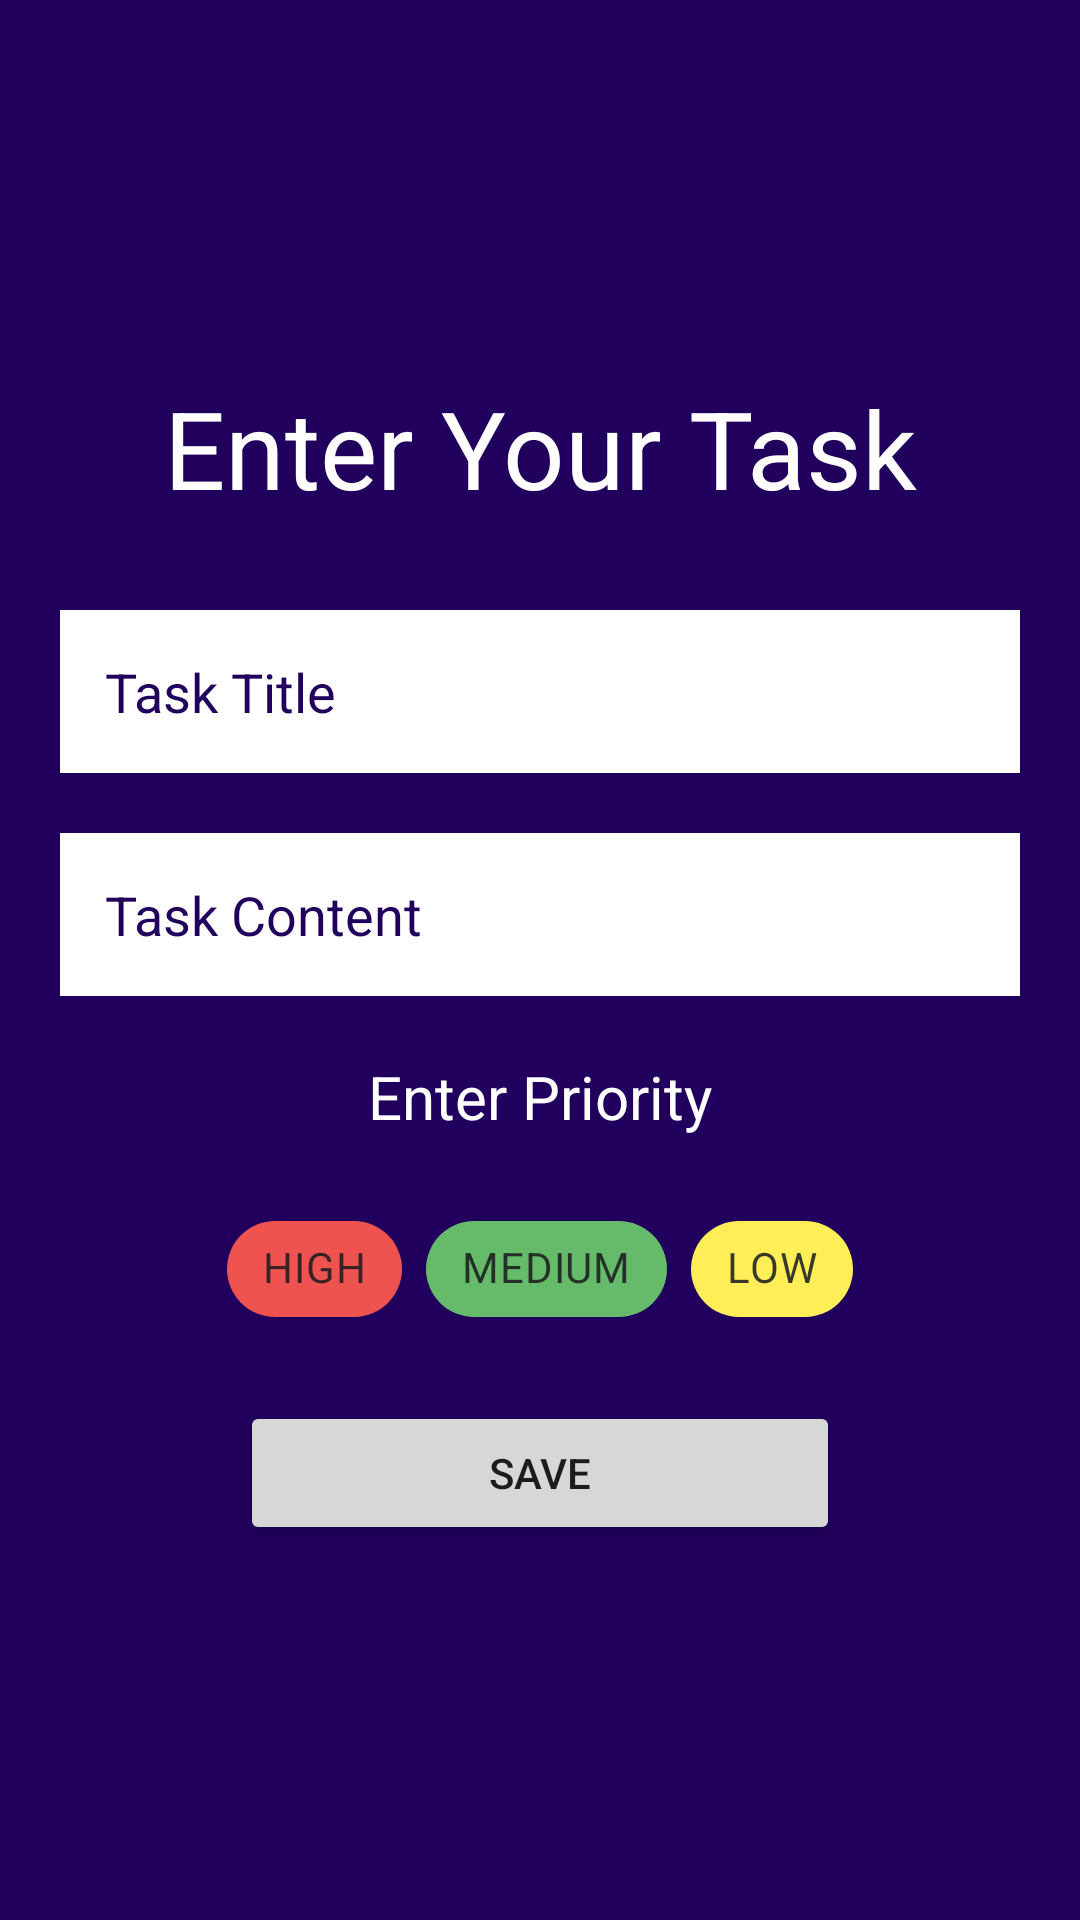

Here is an Android app screen rendered from its layout file. Give the layout XML and the strings, colors and styles it references.
<!-- AndroidManifest.xml: application theme Theme.TaskManager -->
<!-- res/layout/fragment_add_new_task.xml -->
<?xml version="1.0" encoding="utf-8"?>
<FrameLayout xmlns:android="http://schemas.android.com/apk/res/android"
    xmlns:tools="http://schemas.android.com/tools"
    android:layout_width="match_parent"
    android:layout_height="match_parent"
    tools:context=".view.AddNewTaskFragment">

    <LinearLayout
        android:layout_width="match_parent"
        android:layout_height="match_parent"
        android:background="@color/black"
        android:gravity="center"
        android:orientation="vertical"
        android:padding="@dimen/addnewpadding">

        <TextView
            android:layout_width="match_parent"
            android:layout_height="wrap_content"
            android:fontFamily="sans-serif"
            android:gravity="center"
            android:text="@string/enter_your_task"
            android:textColor="@color/white"
            android:textSize="@dimen/size_36" />



        <EditText
            android:id="@+id/titleInput"
            android:layout_width="match_parent"
            android:layout_height="wrap_content"
            android:layout_marginTop="@dimen/addnewmargintop"
            android:background="@color/white"
            android:hint="@string/task_title"
            android:padding="@dimen/addnewpadding_15"
            android:textColor="@color/black"
            android:textColorHint="@color/black" />

        <EditText
            android:id="@+id/contentInput"
            android:layout_width="match_parent"
            android:layout_height="wrap_content"
            android:layout_marginTop="@dimen/addnewmargintop_2"
            android:background="@color/white"
            android:hint="@string/task_content"
            android:padding="@dimen/addnewpadding_15"
            android:textColor="@color/black"
            android:textColorHint="@color/black" />

        <TextView
            android:layout_width="match_parent"
            android:layout_height="wrap_content"
            android:layout_marginTop="@dimen/margin_top_20"
            android:fontFamily="sans-serif"
            android:gravity="center"
            android:text="@string/enter_priority"
            android:textColor="@color/white"
            android:textSize="@dimen/size_20" />


        <com.google.android.material.chip.ChipGroup
            style="@style/Widget.MaterialComponents.Chip.Choice"
            android:layout_width="wrap_content"
            android:layout_height="wrap_content"
            android:layout_marginTop="@dimen/margin_top_20"
            android:fontFamily="sans-serif">

            <com.google.android.material.chip.Chip
                android:id="@+id/highChip"
                android:layout_width="match_parent"
                android:layout_height="match_parent"
                android:backgroundTint="@color/high_prio"
                android:text="@string/high" />

            <com.google.android.material.chip.Chip
                android:id="@+id/mediumChip"
                android:layout_width="match_parent"
                android:layout_height="match_parent"
                android:backgroundTint="@color/medium_prio"
                android:text="@string/medium"></com.google.android.material.chip.Chip>

            <com.google.android.material.chip.Chip
                android:id="@+id/lowChip"
                android:layout_width="match_parent"
                android:layout_height="match_parent"
                android:backgroundTint="@color/low_prio"
                android:text="@string/low"></com.google.android.material.chip.Chip>

        </com.google.android.material.chip.ChipGroup>

        <Button
            android:id="@+id/saveButton"
            android:layout_width="@dimen/button_size"
            android:layout_height="wrap_content"
            android:layout_marginTop="@dimen/margintop_20"
            android:text="@string/save" />

    </LinearLayout>

</FrameLayout>
<!-- resources referenced by this layout -->
<resources>
  <color name="black">#21005D</color>
  <color name="high_prio">#ef5350</color>
  <color name="low_prio">#ffee58</color>
  <color name="medium_prio">#66bb6a</color>
  <color name="white">#FFFFFF</color>
  <dimen name="addnewmargintop">30dp</dimen>
  <dimen name="addnewmargintop_2">20dp</dimen>
  <dimen name="addnewpadding">20dp</dimen>
  <dimen name="addnewpadding_15">15dp</dimen>
  <dimen name="button_size">200dp</dimen>
  <dimen name="margin_top_20">20dp</dimen>
  <dimen name="margintop_20">20dp</dimen>
  <dimen name="size_20">20sp</dimen>
  <dimen name="size_36">36sp</dimen>
  <string name="enter_priority">Enter Priority</string>
  <string name="enter_your_task">Enter Your Task</string>
  <string name="high">HIGH</string>
  <string name="low">LOW</string>
  <string name="medium">MEDIUM</string>
  <string name="save">Save</string>
  <string name="task_content">Task Content</string>
  <string name="task_title">Task Title</string>
  <color name="md_theme_light_primary">#6750A4</color>
  <color name="md_theme_light_onPrimary">#FFFFFF</color>
  <color name="md_theme_light_primaryContainer">#EADDFF</color>
  <color name="md_theme_light_onPrimaryContainer">#21005D</color>
  <color name="md_theme_light_secondary">#625B71</color>
  <color name="md_theme_light_onSecondary">#FFFFFF</color>
  <color name="md_theme_light_secondaryContainer">#E8DEF8</color>
  <color name="md_theme_light_onSecondaryContainer">#1D192B</color>
  <color name="md_theme_light_tertiary">#7D5260</color>
  <color name="md_theme_light_onTertiary">#FFFFFF</color>
  <color name="md_theme_light_tertiaryContainer">#FFD8E4</color>
  <color name="md_theme_light_onTertiaryContainer">#31111D</color>
  <color name="md_theme_light_error">#B3261E</color>
  <color name="md_theme_light_errorContainer">#F9DEDC</color>
  <color name="md_theme_light_onError">#FFFFFF</color>
  <color name="md_theme_light_onErrorContainer">#410E0B</color>
  <color name="md_theme_light_background">#FFFBFE</color>
  <color name="md_theme_light_onBackground">#1C1B1F</color>
  <color name="md_theme_light_surface">#FFFBFE</color>
  <color name="md_theme_light_onSurface">#1C1B1F</color>
  <color name="md_theme_light_surfaceVariant">#E7E0EC</color>
  <color name="md_theme_light_onSurfaceVariant">#49454F</color>
  <color name="md_theme_light_outline">#79747E</color>
  <color name="md_theme_light_inverseOnSurface">#F4EFF4</color>
  <color name="md_theme_light_inverseSurface">#313033</color>
  <color name="md_theme_light_primaryInverse">#D0BCFF</color>
</resources>
